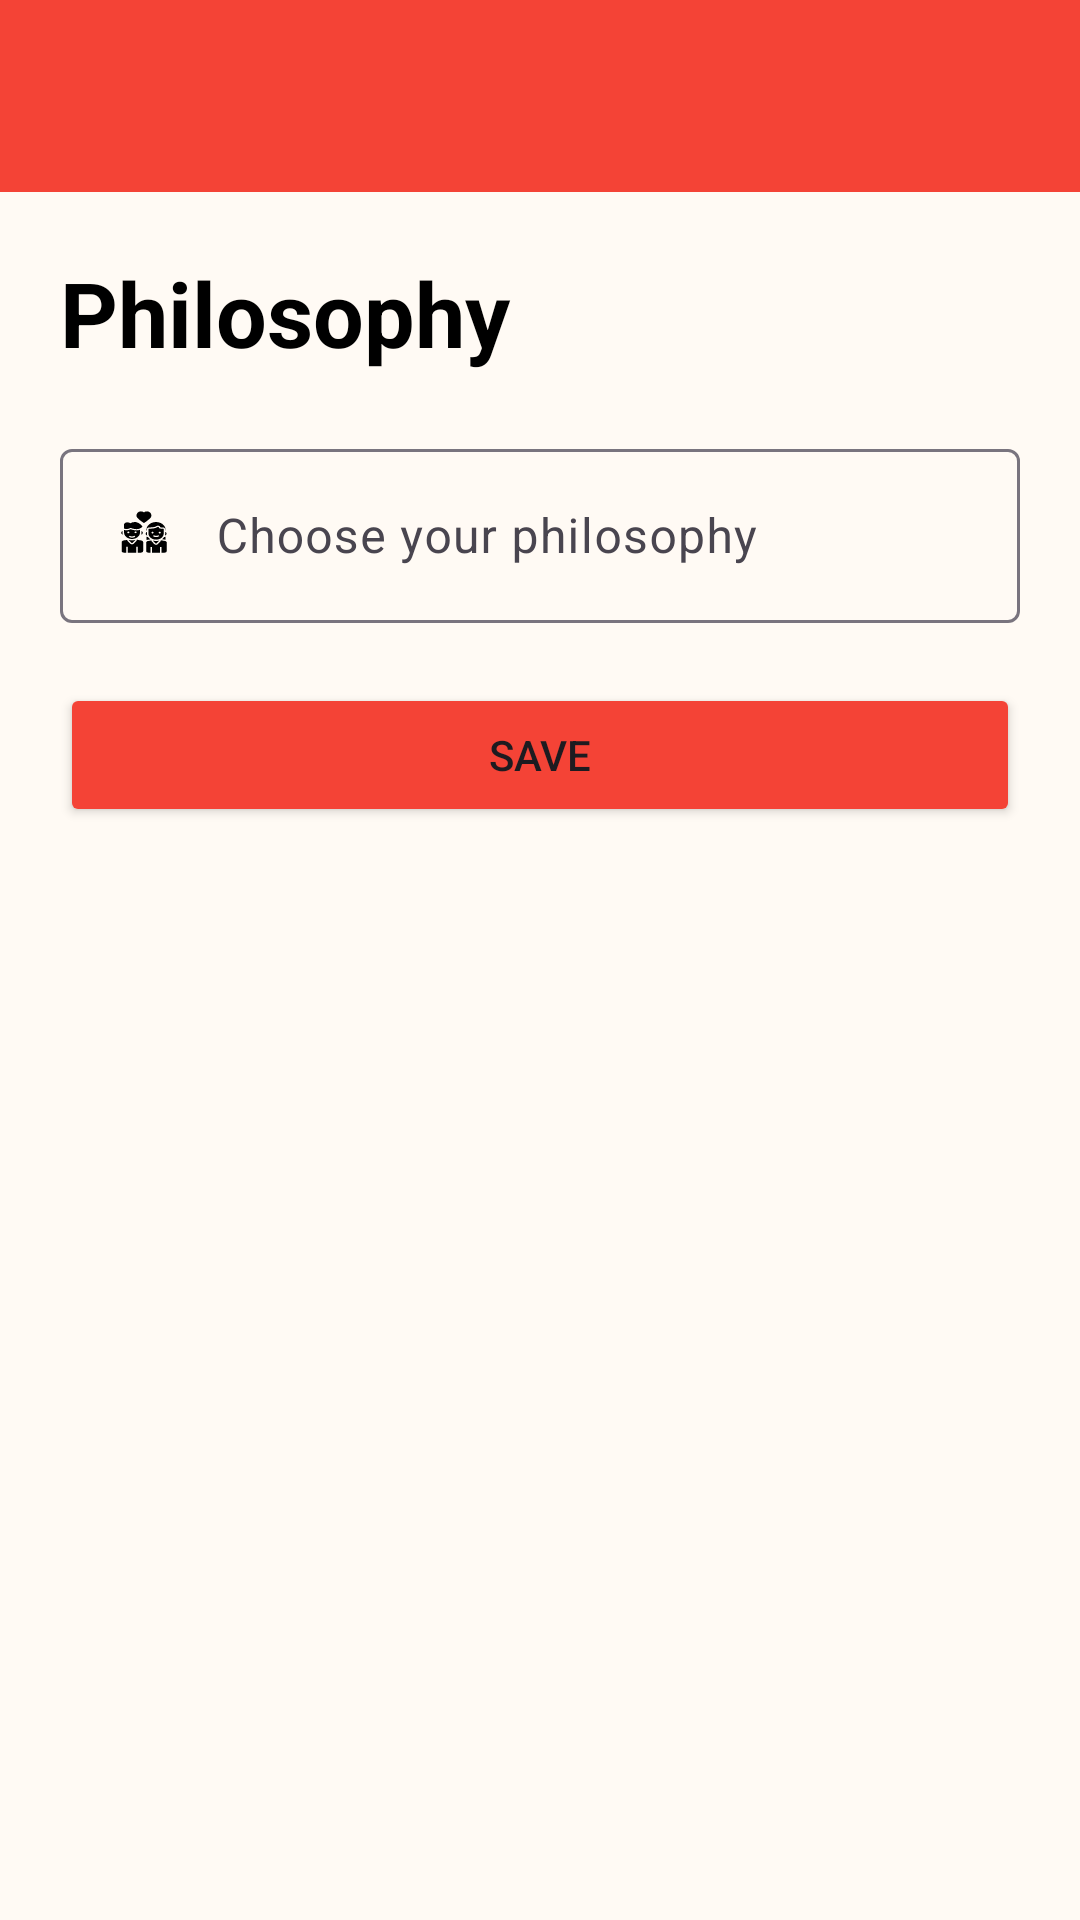

Write the Android layout XML for this screen, with the resource values it uses.
<!-- AndroidManifest.xml: application theme Theme.DilSeConnect -->
<!-- res/layout/activity_philosophy.xml -->
<?xml version="1.0" encoding="utf-8"?>
<LinearLayout
    xmlns:android="http://schemas.android.com/apk/res/android"
    xmlns:app="http://schemas.android.com/apk/res-auto"
    xmlns:tools="http://schemas.android.com/tools"
    android:id="@+id/philosophy_layout"
    android:orientation="vertical"
    android:fitsSystemWindows="true"
    android:layout_width="match_parent"
    android:layout_height="match_parent"
    android:background="@color/background_color"
    tools:context=".Activites.philosophy">
    <include layout="@layout/custom_toolbar" />

    <LinearLayout
        android:layout_width="match_parent"
        android:layout_height="wrap_content"
        android:orientation="vertical"
        android:layout_margin="10dp">
        <TextView
            android:layout_width="match_parent"
            android:layout_height="wrap_content"
            android:textColor="@color/black"
            android:text="Philosophy"
            android:textSize="30sp"
            android:textStyle="bold"
            android:layout_margin="10dp"
            android:layout_gravity="center" />
        <com.google.android.material.textfield.TextInputLayout
            android:layout_width="match_parent"
            android:layout_height="wrap_content"
            android:layout_margin="10dp"
            android:hint="Choose your philosophy">
            <com.google.android.material.textfield.TextInputEditText
                android:id="@+id/philosophy_chips_status_edit_text_philosophy"
                android:layout_width="match_parent"
                android:layout_height="wrap_content"
                android:inputType="text"
                android:drawableStart="@drawable/noun_relationship"
                android:drawablePadding="12dp"
                android:drawableEnd="@drawable/menu_down" />
        </com.google.android.material.textfield.TextInputLayout>
        <Button
            android:layout_width="match_parent"
            android:layout_height="wrap_content"
            android:id="@+id/save_button_philosophy"
            android:layout_margin="10dp"
            android:text="save"
            android:backgroundTint="@color/accent_color"
            android:layout_marginEnd="20dp"
            android:visibility="visible"
            />
    </LinearLayout>

</LinearLayout>
<!-- res/layout/custom_toolbar.xml (included above) -->
<?xml version="1.0" encoding="utf-8"?>
<com.google.android.material.appbar.AppBarLayout
    xmlns:android="http://schemas.android.com/apk/res/android"
    xmlns:app="http://schemas.android.com/apk/res-auto"
    android:layout_width="match_parent"
    android:layout_height="wrap_content"
    android:fitsSystemWindows="true"

    >
    <androidx.appcompat.widget.Toolbar
        android:id="@+id/toolbar"
        android:layout_width="match_parent"
        android:layout_height="wrap_content"
        android:background="@color/main_color"
        app:titleTextColor="@color/text_icon_color"
        android:theme="@style/ThemeOverlay.AppCompat.Dark.ActionBar"
        >

    </androidx.appcompat.widget.Toolbar>
</com.google.android.material.appbar.AppBarLayout>
<!-- resources referenced by this layout -->
<resources>
  <color name="accent_color">#F44336</color>
  <color name="background_color">#FFFAF4</color>
  <color name="black">#FF000000</color>
  <color name="main_color">#F44336</color>
  <color name="text_icon_color">#FFFFFF</color>
  <!-- drawable noun_relationship: vector/xml drawable (drawable, 4817 chars, omitted) -->
  <style name="Theme.DilSeConnect" parent="Base.Theme.DilSeConnect" />
  <style name="Base.Theme.DilSeConnect" parent="Theme.Material3.Light.NoActionBar">
          
          
      </style>
</resources>
